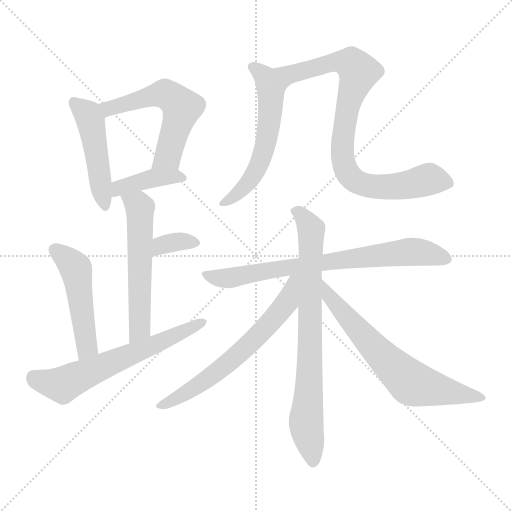
t = 0.00 s
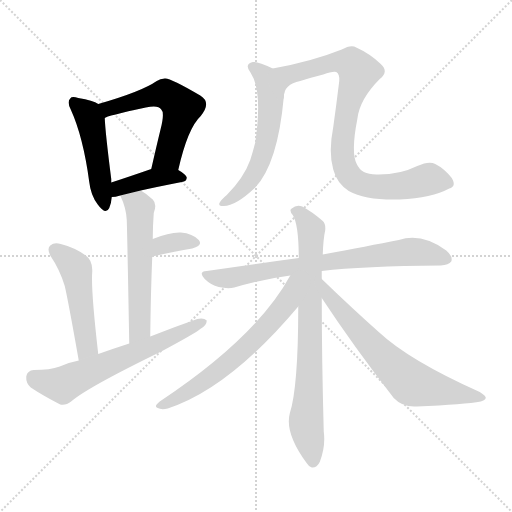
t = 1.94 s
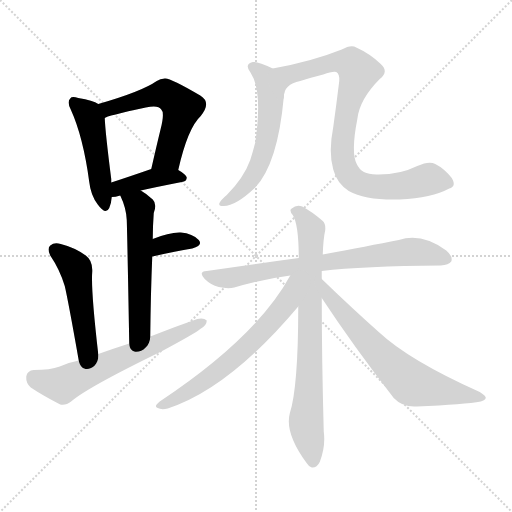
t = 3.88 s
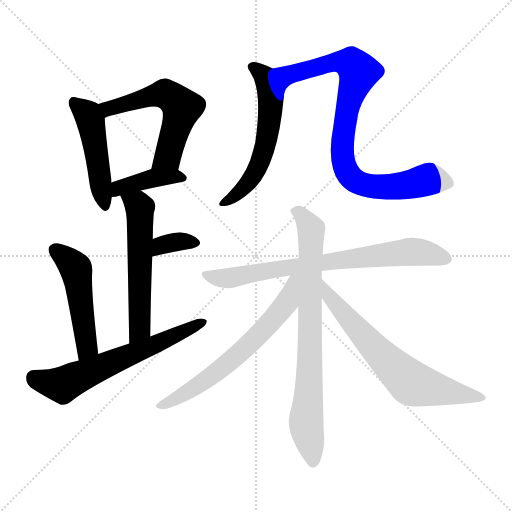
t = 5.82 s
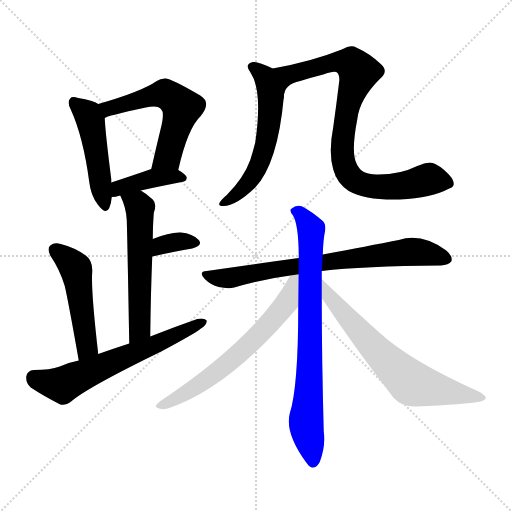
t = 7.75 s
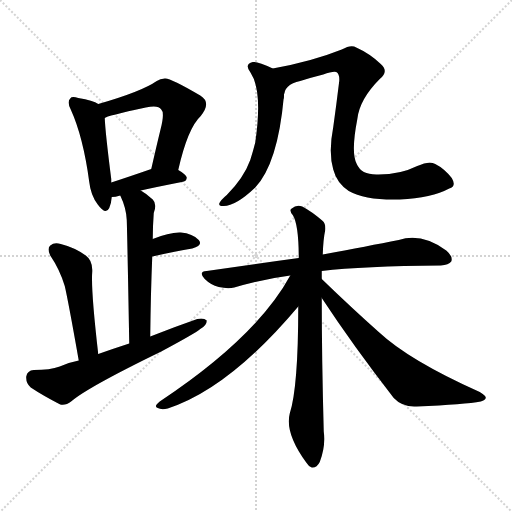
t = 9.69 s

The animated SVG that drew these frames (rendered in a browser with its animation timeline set to each time). Animation: 13 CSS @keyframes rules; one cycle of 9.69 s.

<svg version="1.1" viewBox="0 0 1024 1024" xmlns="http://www.w3.org/2000/svg">
  <g stroke="lightgray" stroke-dasharray="1,1" stroke-width="1" transform="scale(4, 4)">
    <line x1="0" y1="0" x2="256" y2="256"></line>
    <line x1="256" y1="0" x2="0" y2="256"></line>
    <line x1="128" y1="0" x2="128" y2="256"></line>
    <line x1="0" y1="128" x2="256" y2="128"></line>
  </g>
<g transform="scale(1, -1) translate(0, -900)">
   <style type="text/css">
    @keyframes keyframes0 {
      from {
       stroke: blue;
       stroke-dashoffset: 476;
       stroke-width: 128;
       }
       61% {
       animation-timing-function: step-end;
       stroke: blue;
       stroke-dashoffset: 0;
       stroke-width: 128;
       }
       to {
       stroke: black;
       stroke-width: 1024;
       }
       }
       #make-me-a-hanzi-animation-0 {
         animation: keyframes0 0.637370s both;
         animation-delay: 0.000000s;
         animation-timing-function: linear;
       }
    @keyframes keyframes1 {
      from {
       stroke: blue;
       stroke-dashoffset: 562;
       stroke-width: 128;
       }
       65% {
       animation-timing-function: step-end;
       stroke: blue;
       stroke-dashoffset: 0;
       stroke-width: 128;
       }
       to {
       stroke: black;
       stroke-width: 1024;
       }
       }
       #make-me-a-hanzi-animation-1 {
         animation: keyframes1 0.707357s both;
         animation-delay: 0.637370s;
         animation-timing-function: linear;
       }
    @keyframes keyframes2 {
      from {
       stroke: blue;
       stroke-dashoffset: 402;
       stroke-width: 128;
       }
       57% {
       animation-timing-function: step-end;
       stroke: blue;
       stroke-dashoffset: 0;
       stroke-width: 128;
       }
       to {
       stroke: black;
       stroke-width: 1024;
       }
       }
       #make-me-a-hanzi-animation-2 {
         animation: keyframes2 0.577148s both;
         animation-delay: 1.344727s;
         animation-timing-function: linear;
       }
    @keyframes keyframes3 {
      from {
       stroke: blue;
       stroke-dashoffset: 559;
       stroke-width: 128;
       }
       65% {
       animation-timing-function: step-end;
       stroke: blue;
       stroke-dashoffset: 0;
       stroke-width: 128;
       }
       to {
       stroke: black;
       stroke-width: 1024;
       }
       }
       #make-me-a-hanzi-animation-3 {
         animation: keyframes3 0.704915s both;
         animation-delay: 1.921875s;
         animation-timing-function: linear;
       }
    @keyframes keyframes4 {
      from {
       stroke: blue;
       stroke-dashoffset: 340;
       stroke-width: 128;
       }
       53% {
       animation-timing-function: step-end;
       stroke: blue;
       stroke-dashoffset: 0;
       stroke-width: 128;
       }
       to {
       stroke: black;
       stroke-width: 1024;
       }
       }
       #make-me-a-hanzi-animation-4 {
         animation: keyframes4 0.526693s both;
         animation-delay: 2.626790s;
         animation-timing-function: linear;
       }
    @keyframes keyframes5 {
      from {
       stroke: blue;
       stroke-dashoffset: 490;
       stroke-width: 128;
       }
       61% {
       animation-timing-function: step-end;
       stroke: blue;
       stroke-dashoffset: 0;
       stroke-width: 128;
       }
       to {
       stroke: black;
       stroke-width: 1024;
       }
       }
       #make-me-a-hanzi-animation-5 {
         animation: keyframes5 0.648763s both;
         animation-delay: 3.153483s;
         animation-timing-function: linear;
       }
    @keyframes keyframes6 {
      from {
       stroke: blue;
       stroke-dashoffset: 625;
       stroke-width: 128;
       }
       67% {
       animation-timing-function: step-end;
       stroke: blue;
       stroke-dashoffset: 0;
       stroke-width: 128;
       }
       to {
       stroke: black;
       stroke-width: 1024;
       }
       }
       #make-me-a-hanzi-animation-6 {
         animation: keyframes6 0.758626s both;
         animation-delay: 3.802246s;
         animation-timing-function: linear;
       }
    @keyframes keyframes7 {
      from {
       stroke: blue;
       stroke-dashoffset: 572;
       stroke-width: 128;
       }
       65% {
       animation-timing-function: step-end;
       stroke: blue;
       stroke-dashoffset: 0;
       stroke-width: 128;
       }
       to {
       stroke: black;
       stroke-width: 1024;
       }
       }
       #make-me-a-hanzi-animation-7 {
         animation: keyframes7 0.715495s both;
         animation-delay: 4.560872s;
         animation-timing-function: linear;
       }
    @keyframes keyframes8 {
      from {
       stroke: blue;
       stroke-dashoffset: 869;
       stroke-width: 128;
       }
       74% {
       animation-timing-function: step-end;
       stroke: blue;
       stroke-dashoffset: 0;
       stroke-width: 128;
       }
       to {
       stroke: black;
       stroke-width: 1024;
       }
       }
       #make-me-a-hanzi-animation-8 {
         animation: keyframes8 0.957194s both;
         animation-delay: 5.276367s;
         animation-timing-function: linear;
       }
    @keyframes keyframes9 {
      from {
       stroke: blue;
       stroke-dashoffset: 744;
       stroke-width: 128;
       }
       71% {
       animation-timing-function: step-end;
       stroke: blue;
       stroke-dashoffset: 0;
       stroke-width: 128;
       }
       to {
       stroke: black;
       stroke-width: 1024;
       }
       }
       #make-me-a-hanzi-animation-9 {
         animation: keyframes9 0.855469s both;
         animation-delay: 6.233561s;
         animation-timing-function: linear;
       }
    @keyframes keyframes10 {
      from {
       stroke: blue;
       stroke-dashoffset: 768;
       stroke-width: 128;
       }
       71% {
       animation-timing-function: step-end;
       stroke: blue;
       stroke-dashoffset: 0;
       stroke-width: 128;
       }
       to {
       stroke: black;
       stroke-width: 1024;
       }
       }
       #make-me-a-hanzi-animation-10 {
         animation: keyframes10 0.875000s both;
         animation-delay: 7.089030s;
         animation-timing-function: linear;
       }
    @keyframes keyframes11 {
      from {
       stroke: blue;
       stroke-dashoffset: 640;
       stroke-width: 128;
       }
       68% {
       animation-timing-function: step-end;
       stroke: blue;
       stroke-dashoffset: 0;
       stroke-width: 128;
       }
       to {
       stroke: black;
       stroke-width: 1024;
       }
       }
       #make-me-a-hanzi-animation-11 {
         animation: keyframes11 0.770833s both;
         animation-delay: 7.964030s;
         animation-timing-function: linear;
       }
    @keyframes keyframes12 {
      from {
       stroke: blue;
       stroke-dashoffset: 669;
       stroke-width: 128;
       }
       69% {
       animation-timing-function: step-end;
       stroke: blue;
       stroke-dashoffset: 0;
       stroke-width: 128;
       }
       to {
       stroke: black;
       stroke-width: 1024;
       }
       }
       #make-me-a-hanzi-animation-12 {
         animation: keyframes12 0.794434s both;
         animation-delay: 8.734863s;
         animation-timing-function: linear;
       }
</style>
<path d="M 196.5 692.0 Q 186.5 699.0 156.5 704.0 Q 143.5 708.0 140.5 703.0 Q 133.5 697.0 141.5 681.0 Q 166.5 626.0 178.5 536.0 Q 181.5 509.0 195.5 491.0 Q 211.5 469.0 218.5 484.0 Q 222.5 493.0 223.5 506.0 L 222.5 535.0 Q 222.5 539.0 222.5 542.0 Q 210.5 636.0 209.5 664.0 C 208.5 686.0 208.5 686.0 196.5 692.0 Z" fill="lightgray"></path> 
<path d="M 356.5 560.0 Q 375.5 644.0 401.5 668.0 Q 423.5 695.0 400.5 709.0 Q 339.5 745.0 329.5 743.0 Q 320.5 743.0 313.5 738.0 Q 283.5 717.0 196.5 692.0 C 167.5 684.0 181.5 653.0 209.5 664.0 Q 212.5 668.0 291.5 685.0 Q 316.5 691.0 322.5 681.0 Q 329.5 675.0 321.5 643.0 Q 312.5 606.0 302.5 562.0 C 295.5 533.0 349.5 531.0 356.5 560.0 Z" fill="lightgray"></path> 
<path d="M 281.5 519.0 Q 312.5 526.0 363.5 536.0 Q 373.5 537.0 373.5 545.0 Q 372.5 551.0 356.5 560.0 C 334.5 573.0 330.5 572.0 302.5 562.0 Q 256.5 546.0 222.5 535.0 C 193.5 526.0 193.5 504.0 223.5 506.0 Q 230.5 506.0 240.5 509.0 L 281.5 519.0 Z" fill="lightgray"></path> 
<path d="M 300.5 227.0 Q 301.5 315.0 304.5 387.0 L 305.5 422.0 Q 305.5 447.0 307.5 474.0 Q 314.5 492.0 305.5 501.0 Q 292.5 513.0 281.5 519.0 C 256.5 535.0 228.5 536.0 240.5 509.0 Q 252.5 484.0 253.5 460.0 Q 254.5 433.0 258.5 213.0 C 259.5 183.0 300.5 197.0 300.5 227.0 Z" fill="lightgray"></path> 
<path d="M 304.5 387.0 Q 349.5 397.0 384.5 403.0 Q 406.5 409.0 397.5 420.0 Q 385.5 433.0 361.5 435.0 Q 339.5 436.0 305.5 422.0 C 277.5 411.0 275.5 381.0 304.5 387.0 Z" fill="lightgray"></path> 
<path d="M 196.5 192.0 Q 181.5 322.0 184.5 357.0 Q 185.5 379.0 171.5 389.0 Q 149.5 405.0 121.5 412.0 Q 108.5 416.0 100.5 409.0 Q 93.5 403.0 100.5 389.0 Q 119.5 361.0 129.5 328.0 Q 136.5 298.0 157.5 179.0 C 162.5 149.0 199.5 162.0 196.5 192.0 Z" fill="lightgray"></path> 
<path d="M 157.5 179.0 Q 136.5 175.0 119.5 167.0 Q 100.5 160.0 67.5 160.0 Q 54.5 159.0 52.5 147.0 Q 51.5 134.0 61.5 125.0 Q 85.5 109.0 120.5 91.0 Q 130.5 88.0 143.5 98.0 Q 176.5 126.0 322.5 197.0 Q 391.5 234.0 400.5 242.0 Q 413.5 249.0 413.5 259.0 Q 407.5 265.0 394.5 262.0 Q 348.5 246.0 300.5 227.0 L 258.5 213.0 Q 227.5 203.0 196.5 192.0 L 157.5 179.0 Z" fill="lightgray"></path> 
<path d="M 545.5 763.0 Q 515.5 778.0 505.5 776.0 Q 487.5 772.0 501.5 754.0 Q 525.5 718.0 510.5 615.0 Q 506.5 599.0 500.5 580.0 Q 487.5 544.0 453.5 510.0 Q 441.5 500.0 438.5 493.0 Q 437.5 487.0 447.5 488.0 Q 471.5 488.0 510.5 525.0 Q 555.5 573.0 567.5 705.0 C 570.5 735.0 571.5 750.0 545.5 763.0 Z" fill="lightgray"></path> 
<path d="M 898.5 523.0 Q 913.5 527.0 903.5 544.0 Q 888.5 563.0 870.5 572.0 Q 858.5 579.0 834.5 568.0 Q 798.5 550.0 752.5 551.0 Q 722.5 551.0 713.5 572.0 Q 701.5 594.0 714.5 661.0 Q 718.5 701.0 759.5 742.0 Q 778.5 757.0 761.5 772.0 Q 739.5 793.0 712.5 805.0 Q 702.5 812.0 683.5 801.0 Q 623.5 777.0 545.5 763.0 C 516.5 757.0 559.5 676.0 567.5 705.0 Q 567.5 732.0 600.5 738.0 Q 622.5 745.0 646.5 751.0 Q 665.5 758.0 672.5 756.0 Q 679.5 752.0 678.5 738.0 Q 672.5 689.0 666.5 646.0 Q 656.5 595.0 666.5 561.0 Q 673.5 534.0 697.5 518.0 Q 731.5 499.0 799.5 501.0 Q 863.5 504.0 898.5 523.0 Z" fill="lightgray"></path> 
<path d="M 643.5 358.0 Q 725.5 368.0 881.5 369.0 Q 897.5 370.0 902.5 377.0 Q 906.5 387.0 892.5 399.0 Q 843.5 435.0 797.5 420.0 Q 736.5 408.0 645.5 391.0 L 597.5 384.0 Q 509.5 372.0 413.5 358.0 Q 395.5 357.0 409.5 342.0 Q 421.5 330.0 437.5 326.0 Q 455.5 322.0 468.5 325.0 Q 520.5 341.0 580.5 349.0 L 643.5 358.0 Z" fill="lightgray"></path> 
<path d="M 643.5 342.0 Q 643.5 351.0 643.5 358.0 L 645.5 391.0 Q 646.5 422.0 650.5 440.0 Q 651.5 453.0 645.5 458.0 Q 623.5 477.0 604.5 487.0 Q 592.5 491.0 583.5 483.0 Q 577.5 480.0 585.5 470.0 Q 597.5 451.0 597.5 384.0 L 596.5 287.0 Q 596.5 125.0 579.5 73.0 Q 569.5 34.0 612.5 -25.0 Q 616.5 -32.0 623.5 -35.0 Q 633.5 -36.0 639.5 -24.0 Q 651.5 7.0 647.5 37.0 Q 643.5 184.0 643.5 304.0 L 643.5 342.0 Z" fill="lightgray"></path> 
<path d="M 580.5 349.0 Q 513.5 226.0 319.5 97.0 Q 306.5 87.0 315.5 84.0 Q 322.5 80.0 335.5 83.0 Q 458.5 123.0 596.5 287.0 C 654.5 356.0 595.5 375.0 580.5 349.0 Z" fill="lightgray"></path> 
<path d="M 643.5 304.0 Q 707.5 207.0 787.5 104.0 Q 805.5 85.0 833.5 87.0 Q 930.5 91.0 961.5 97.0 Q 970.5 100.0 971.5 104.0 Q 972.5 108.0 959.5 116.0 Q 818.5 179.0 757.5 236.0 Q 703.5 284.0 643.5 342.0 C 621.5 363.0 626.5 329.0 643.5 304.0 Z" fill="lightgray"></path> 
      <clipPath id="make-me-a-hanzi-clip-0">
      <path d="M 196.5 692.0 Q 186.5 699.0 156.5 704.0 Q 143.5 708.0 140.5 703.0 Q 133.5 697.0 141.5 681.0 Q 166.5 626.0 178.5 536.0 Q 181.5 509.0 195.5 491.0 Q 211.5 469.0 218.5 484.0 Q 222.5 493.0 223.5 506.0 L 222.5 535.0 Q 222.5 539.0 222.5 542.0 Q 210.5 636.0 209.5 664.0 C 208.5 686.0 208.5 686.0 196.5 692.0 Z" fill="lightgray"></path>
      </clipPath>
      <path clip-path="url(#make-me-a-hanzi-clip-0)" d="M 147.5 695.0 L 175.5 671.0 L 180.5 658.0 L 207.5 491.0 " fill="none" id="make-me-a-hanzi-animation-0" stroke-dasharray="348 696" stroke-linecap="round"></path>

      <clipPath id="make-me-a-hanzi-clip-1">
      <path d="M 356.5 560.0 Q 375.5 644.0 401.5 668.0 Q 423.5 695.0 400.5 709.0 Q 339.5 745.0 329.5 743.0 Q 320.5 743.0 313.5 738.0 Q 283.5 717.0 196.5 692.0 C 167.5 684.0 181.5 653.0 209.5 664.0 Q 212.5 668.0 291.5 685.0 Q 316.5 691.0 322.5 681.0 Q 329.5 675.0 321.5 643.0 Q 312.5 606.0 302.5 562.0 C 295.5 533.0 349.5 531.0 356.5 560.0 Z" fill="lightgray"></path>
      </clipPath>
      <path clip-path="url(#make-me-a-hanzi-clip-1)" d="M 207.5 672.0 L 231.5 688.0 L 310.5 710.0 L 331.5 711.0 L 353.5 697.0 L 362.5 678.0 L 335.5 587.0 L 309.5 568.0 " fill="none" id="make-me-a-hanzi-animation-1" stroke-dasharray="434 868" stroke-linecap="round"></path>

      <clipPath id="make-me-a-hanzi-clip-2">
      <path d="M 281.5 519.0 Q 312.5 526.0 363.5 536.0 Q 373.5 537.0 373.5 545.0 Q 372.5 551.0 356.5 560.0 C 334.5 573.0 330.5 572.0 302.5 562.0 Q 256.5 546.0 222.5 535.0 C 193.5 526.0 193.5 504.0 223.5 506.0 Q 230.5 506.0 240.5 509.0 L 281.5 519.0 Z" fill="lightgray"></path>
      </clipPath>
      <path clip-path="url(#make-me-a-hanzi-clip-2)" d="M 226.5 513.0 L 237.5 524.0 L 300.5 543.0 L 365.5 544.0 " fill="none" id="make-me-a-hanzi-animation-2" stroke-dasharray="274 548" stroke-linecap="round"></path>

      <clipPath id="make-me-a-hanzi-clip-3">
      <path d="M 300.5 227.0 Q 301.5 315.0 304.5 387.0 L 305.5 422.0 Q 305.5 447.0 307.5 474.0 Q 314.5 492.0 305.5 501.0 Q 292.5 513.0 281.5 519.0 C 256.5 535.0 228.5 536.0 240.5 509.0 Q 252.5 484.0 253.5 460.0 Q 254.5 433.0 258.5 213.0 C 259.5 183.0 300.5 197.0 300.5 227.0 Z" fill="lightgray"></path>
      </clipPath>
      <path clip-path="url(#make-me-a-hanzi-clip-3)" d="M 248.5 505.0 L 279.5 484.0 L 279.5 243.0 L 261.5 226.0 " fill="none" id="make-me-a-hanzi-animation-3" stroke-dasharray="431 862" stroke-linecap="round"></path>

      <clipPath id="make-me-a-hanzi-clip-4">
      <path d="M 304.5 387.0 Q 349.5 397.0 384.5 403.0 Q 406.5 409.0 397.5 420.0 Q 385.5 433.0 361.5 435.0 Q 339.5 436.0 305.5 422.0 C 277.5 411.0 275.5 381.0 304.5 387.0 Z" fill="lightgray"></path>
      </clipPath>
      <path clip-path="url(#make-me-a-hanzi-clip-4)" d="M 310.5 393.0 L 334.5 413.0 L 387.5 414.0 " fill="none" id="make-me-a-hanzi-animation-4" stroke-dasharray="212 424" stroke-linecap="round"></path>

      <clipPath id="make-me-a-hanzi-clip-5">
      <path d="M 196.5 192.0 Q 181.5 322.0 184.5 357.0 Q 185.5 379.0 171.5 389.0 Q 149.5 405.0 121.5 412.0 Q 108.5 416.0 100.5 409.0 Q 93.5 403.0 100.5 389.0 Q 119.5 361.0 129.5 328.0 Q 136.5 298.0 157.5 179.0 C 162.5 149.0 199.5 162.0 196.5 192.0 Z" fill="lightgray"></path>
      </clipPath>
      <path clip-path="url(#make-me-a-hanzi-clip-5)" d="M 110.5 400.0 L 148.5 367.0 L 153.5 355.0 L 174.5 207.0 L 160.5 191.0 " fill="none" id="make-me-a-hanzi-animation-5" stroke-dasharray="362 724" stroke-linecap="round"></path>

      <clipPath id="make-me-a-hanzi-clip-6">
      <path d="M 157.5 179.0 Q 136.5 175.0 119.5 167.0 Q 100.5 160.0 67.5 160.0 Q 54.5 159.0 52.5 147.0 Q 51.5 134.0 61.5 125.0 Q 85.5 109.0 120.5 91.0 Q 130.5 88.0 143.5 98.0 Q 176.5 126.0 322.5 197.0 Q 391.5 234.0 400.5 242.0 Q 413.5 249.0 413.5 259.0 Q 407.5 265.0 394.5 262.0 Q 348.5 246.0 300.5 227.0 L 258.5 213.0 Q 227.5 203.0 196.5 192.0 L 157.5 179.0 Z" fill="lightgray"></path>
      </clipPath>
      <path clip-path="url(#make-me-a-hanzi-clip-6)" d="M 67.5 145.0 L 124.5 130.0 L 407.5 256.0 " fill="none" id="make-me-a-hanzi-animation-6" stroke-dasharray="497 994" stroke-linecap="round"></path>

      <clipPath id="make-me-a-hanzi-clip-7">
      <path d="M 545.5 763.0 Q 515.5 778.0 505.5 776.0 Q 487.5 772.0 501.5 754.0 Q 525.5 718.0 510.5 615.0 Q 506.5 599.0 500.5 580.0 Q 487.5 544.0 453.5 510.0 Q 441.5 500.0 438.5 493.0 Q 437.5 487.0 447.5 488.0 Q 471.5 488.0 510.5 525.0 Q 555.5 573.0 567.5 705.0 C 570.5 735.0 571.5 750.0 545.5 763.0 Z" fill="lightgray"></path>
      </clipPath>
      <path clip-path="url(#make-me-a-hanzi-clip-7)" d="M 506.5 764.0 L 528.5 747.0 L 542.5 697.0 L 528.5 604.0 L 512.5 558.0 L 491.5 529.0 L 445.5 494.0 " fill="none" id="make-me-a-hanzi-animation-7" stroke-dasharray="444 888" stroke-linecap="round"></path>

      <clipPath id="make-me-a-hanzi-clip-8">
      <path d="M 898.5 523.0 Q 913.5 527.0 903.5 544.0 Q 888.5 563.0 870.5 572.0 Q 858.5 579.0 834.5 568.0 Q 798.5 550.0 752.5 551.0 Q 722.5 551.0 713.5 572.0 Q 701.5 594.0 714.5 661.0 Q 718.5 701.0 759.5 742.0 Q 778.5 757.0 761.5 772.0 Q 739.5 793.0 712.5 805.0 Q 702.5 812.0 683.5 801.0 Q 623.5 777.0 545.5 763.0 C 516.5 757.0 559.5 676.0 567.5 705.0 Q 567.5 732.0 600.5 738.0 Q 622.5 745.0 646.5 751.0 Q 665.5 758.0 672.5 756.0 Q 679.5 752.0 678.5 738.0 Q 672.5 689.0 666.5 646.0 Q 656.5 595.0 666.5 561.0 Q 673.5 534.0 697.5 518.0 Q 731.5 499.0 799.5 501.0 Q 863.5 504.0 898.5 523.0 Z" fill="lightgray"></path>
      </clipPath>
      <path clip-path="url(#make-me-a-hanzi-clip-8)" d="M 567.5 713.0 L 565.5 729.0 L 574.5 750.0 L 669.5 776.0 L 704.5 772.0 L 717.5 756.0 L 693.5 680.0 L 684.5 606.0 L 687.5 572.0 L 700.5 548.0 L 721.5 533.0 L 744.5 528.0 L 789.5 526.0 L 852.5 541.0 L 896.5 535.0 " fill="none" id="make-me-a-hanzi-animation-8" stroke-dasharray="741 1482" stroke-linecap="round"></path>

      <clipPath id="make-me-a-hanzi-clip-9">
      <path d="M 643.5 358.0 Q 725.5 368.0 881.5 369.0 Q 897.5 370.0 902.5 377.0 Q 906.5 387.0 892.5 399.0 Q 843.5 435.0 797.5 420.0 Q 736.5 408.0 645.5 391.0 L 597.5 384.0 Q 509.5 372.0 413.5 358.0 Q 395.5 357.0 409.5 342.0 Q 421.5 330.0 437.5 326.0 Q 455.5 322.0 468.5 325.0 Q 520.5 341.0 580.5 349.0 L 643.5 358.0 Z" fill="lightgray"></path>
      </clipPath>
      <path clip-path="url(#make-me-a-hanzi-clip-9)" d="M 411.5 350.0 L 459.5 344.0 L 562.5 364.0 L 819.5 396.0 L 893.5 382.0 " fill="none" id="make-me-a-hanzi-animation-9" stroke-dasharray="616 1232" stroke-linecap="round"></path>

      <clipPath id="make-me-a-hanzi-clip-10">
      <path d="M 643.5 342.0 Q 643.5 351.0 643.5 358.0 L 645.5 391.0 Q 646.5 422.0 650.5 440.0 Q 651.5 453.0 645.5 458.0 Q 623.5 477.0 604.5 487.0 Q 592.5 491.0 583.5 483.0 Q 577.5 480.0 585.5 470.0 Q 597.5 451.0 597.5 384.0 L 596.5 287.0 Q 596.5 125.0 579.5 73.0 Q 569.5 34.0 612.5 -25.0 Q 616.5 -32.0 623.5 -35.0 Q 633.5 -36.0 639.5 -24.0 Q 651.5 7.0 647.5 37.0 Q 643.5 184.0 643.5 304.0 L 643.5 342.0 Z" fill="lightgray"></path>
      </clipPath>
      <path clip-path="url(#make-me-a-hanzi-clip-10)" d="M 592.5 478.0 L 622.5 440.0 L 612.5 49.0 L 625.5 -22.0 " fill="none" id="make-me-a-hanzi-animation-10" stroke-dasharray="640 1280" stroke-linecap="round"></path>

      <clipPath id="make-me-a-hanzi-clip-11">
      <path d="M 580.5 349.0 Q 513.5 226.0 319.5 97.0 Q 306.5 87.0 315.5 84.0 Q 322.5 80.0 335.5 83.0 Q 458.5 123.0 596.5 287.0 C 654.5 356.0 595.5 375.0 580.5 349.0 Z" fill="lightgray"></path>
      </clipPath>
      <path clip-path="url(#make-me-a-hanzi-clip-11)" d="M 593.5 345.0 L 585.5 339.0 L 573.5 293.0 L 511.5 224.0 L 427.5 151.0 L 321.5 89.0 " fill="none" id="make-me-a-hanzi-animation-11" stroke-dasharray="512 1024" stroke-linecap="round"></path>

      <clipPath id="make-me-a-hanzi-clip-12">
      <path d="M 643.5 304.0 Q 707.5 207.0 787.5 104.0 Q 805.5 85.0 833.5 87.0 Q 930.5 91.0 961.5 97.0 Q 970.5 100.0 971.5 104.0 Q 972.5 108.0 959.5 116.0 Q 818.5 179.0 757.5 236.0 Q 703.5 284.0 643.5 342.0 C 621.5 363.0 626.5 329.0 643.5 304.0 Z" fill="lightgray"></path>
      </clipPath>
      <path clip-path="url(#make-me-a-hanzi-clip-12)" d="M 648.5 336.0 L 668.5 294.0 L 817.5 138.0 L 880.5 119.0 L 964.5 104.0 " fill="none" id="make-me-a-hanzi-animation-12" stroke-dasharray="541 1082" stroke-linecap="round"></path>

</g>
</svg>
